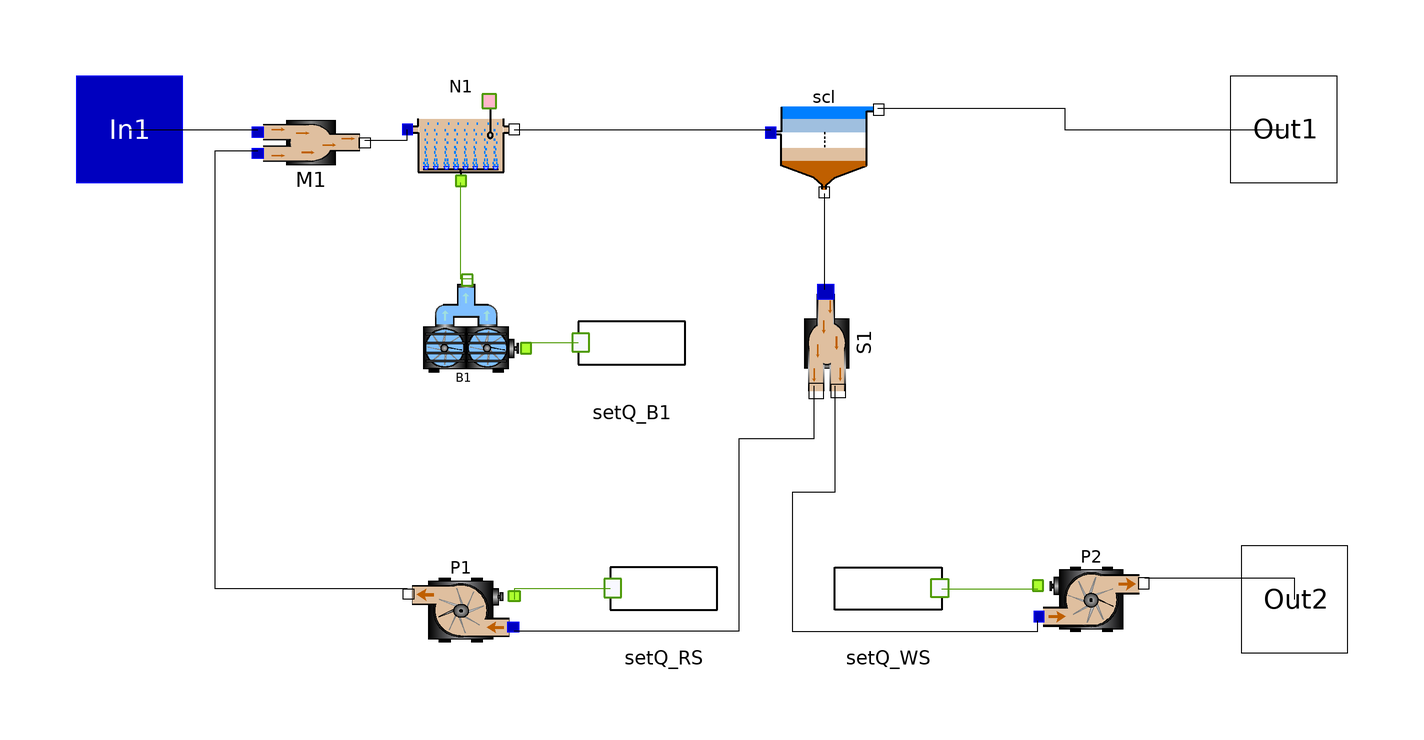

This picture is the connection diagram that the Modelica source below describes through its graphical annotations.

model lane
      OpenWasteWater.ASM3.InPipe In1 annotation(
        Placement(visible = true, transformation(origin = {-124, 32}, extent = {{-10, -10}, {10, 10}}, rotation = 0), iconTransformation(origin = {-126, 32}, extent = {{-10, -10}, {10, 10}}, rotation = 0)));
      OutPipe Out1 annotation(
        Placement(visible = true, transformation(origin = {92, 32}, extent = {{-10, -10}, {10, 10}}, rotation = 0), iconTransformation(origin = {92, 32}, extent = {{-10, -10}, {10, 10}}, rotation = 0)));
      OpenWasteWater.ASM3.OutPipe Out2 annotation(
        Placement(visible = true, transformation(origin = {94, -56}, extent = {{-10, -10}, {10, 10}}, rotation = 0), iconTransformation(origin = {96, -56}, extent = {{-10, -10}, {10, 10}}, rotation = 0)));
      NitrificationTank N1(Sini = Soluble(O2 = 4.0, I = 30, S = 1.15, NH = 0.2, N2 = 15.9, NO = 16.9, ALK = 3.54), V_R = 6000, Xini = Particulate(I = 78.0, S = 37.4, H = 1216.0, A = 136.0, STO = 208.0, SS = 2000.55)) annotation(
        Placement(visible = true, transformation(origin = {-62, 32}, extent = {{-10, -10}, {10, 10}}, rotation = 0)));
      SecClar.SCL scl annotation(
        Placement(visible = true, transformation(origin = {6, 30}, extent = {{-10, -10}, {10, 10}}, rotation = 0)));
      TechUnits.Blower B1 annotation(
        Placement(visible = true, transformation(origin = {-60, -6}, extent = {{-10, -10}, {10, 10}}, rotation = 0)));
      OpenWasteWater.ASM3.Divider2 S1 annotation(
        Placement(visible = true, transformation(origin = {6, -8}, extent = {{-10, -10}, {10, 10}}, rotation = -90)));
      OpenWasteWater.ASM3.TechUnits.Pump P2 annotation(
        Placement(visible = true, transformation(origin = {56, -56}, extent = {{-10, -10}, {10, 10}}, rotation = 0)));
      OpenWasteWater.ASM3.TechUnits.Pump P1 annotation(
        Placement(visible = true, transformation(origin = {-62, -58}, extent = {{10, -10}, {-10, 10}}, rotation = 0)));
      TechUnits.SetQ setQ_RS(Q = 10000) annotation(
        Placement(visible = true, transformation(origin = {-24, -54}, extent = {{-10, -10}, {10, 10}}, rotation = 0)));
      OpenWasteWater.ASM3.TechUnits.SetQ setQ_WS(Q = 285) annotation(
        Placement(visible = true, transformation(origin = {18, -54}, extent = {{10, -10}, {-10, 10}}, rotation = 0)));
      OpenWasteWater.ASM3.TechUnits.SetQ setQ_B1(Q = 10000) annotation(
        Placement(visible = true, transformation(origin = {-30, -8}, extent = {{-10, -10}, {10, 10}}, rotation = 0)));
      OpenWasteWater.ASM3.Mixer2 M1 annotation(
        Placement(visible = true, transformation(origin = {-90, 30}, extent = {{-10, 10}, {10, -10}}, rotation = 0)));
    equation
      connect(setQ_RS.OutQ1, P1.Qset) annotation(
        Line(points = {{-34, -54}, {-52, -54}, {-52, -56}}, color = {78, 154, 6}));
      connect(setQ_WS.OutQ1, P2.Qset) annotation(
        Line(points = {{28, -54}, {46, -54}}, color = {78, 154, 6}));
      connect(N1.Out1, scl.In1) annotation(
        Line(points = {{-52, 32}, {-4, 32}}));
      connect(scl.Out1, Out1) annotation(
        Line(points = {{16, 36}, {51, 36}, {51, 32}, {92, 32}}));
      connect(scl.Out2, S1.In1) annotation(
        Line(points = {{6, 20}, {6, 2}}));
      connect(S1.Out2, P1.In1) annotation(
        Line(points = {{4, -16}, {4, -26}, {-10, -26}, {-10, -62}, {-52, -62}}));
      connect(S1.Out1, P2.In1) annotation(
        Line(points = {{8, -16}, {8, -36}, {0, -36}, {0, -62}, {46, -62}, {46, -60}}));
      connect(P2.Out1, Out2) annotation(
        Line(points = {{66, -52}, {94, -52}, {94, -56}}));
      connect(setQ_B1.OutQ1, B1.Qset) annotation(
        Line(points = {{-40, -8}, {-50, -8}}, color = {78, 154, 6}));
      connect(B1.Qair, N1.InQair) annotation(
        Line(points = {{-60, 4}, {-62, 4}, {-62, 22}}, color = {78, 154, 6}));
      connect(In1, M1.In1) annotation(
        Line(points = {{-124, 32}, {-100, 32}}));
      connect(P1.Out1, M1.In2) annotation(
        Line(points = {{-72, -54}, {-108, -54}, {-108, 28}, {-100, 28}}));
      connect(M1.Out1, N1.In1) annotation(
        Line(points = {{-80, 30}, {-72, 30}, {-72, 32}}));
      annotation(
        Icon(graphics = {Rectangle(origin = {-26, 20}, lineThickness = 0.75, extent = {{-36, 20}, {36, -20}}), Polygon(origin = {51, 9}, lineThickness = 0.75, points = {{-17, 31}, {-17, -9}, {3, -31}, {17, -9}, {15, 31}, {5, 31}, {-17, 31}}), Line(origin = {-12.9997, -21}, points = {{66.9997, 1}, {66.9997, -31}, {-67.0003, -31}, {-67.0003, 31}, {-51.0003, 31}}, thickness = 0.75), Line(origin = {68.5, -52}, points = {{-14.5, 0}, {15.5, 0}, {13.5, 0}}, thickness = 0.75), Line(origin = {22, 32}, points = {{-10, 0}, {10, 0}}, thickness = 0.75), Line(origin = {74, 32}, points = {{-8, 0}, {8, 0}}, thickness = 0.75)}));
    end lane;